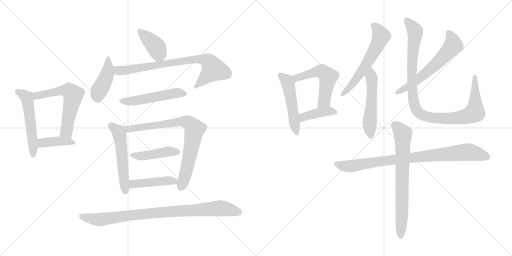
t = 0.00 s
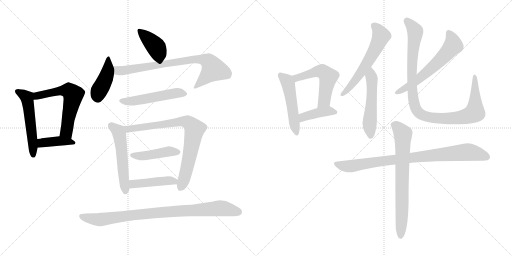
t = 3.08 s
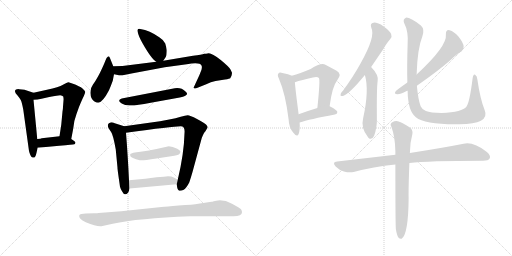
t = 6.16 s
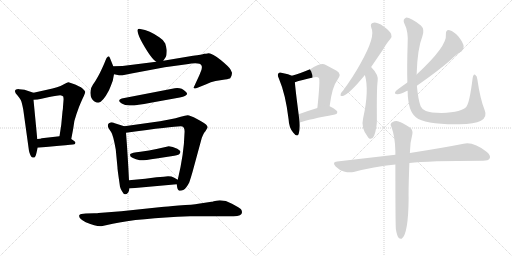
t = 9.25 s
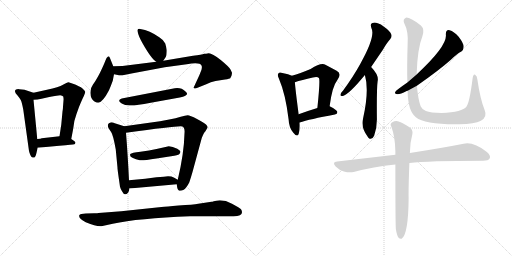
t = 12.33 s
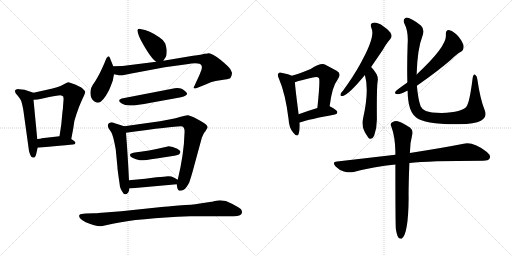
t = 15.41 s

The animated SVG that drew these frames (rendered in a browser with its animation timeline set to each time). Animation: 21 CSS @keyframes rules; one cycle of 15.41 s.

<svg version="1.1" viewBox="0 0 2048 1024" xmlns="http://www.w3.org/2000/svg">
  <g stroke="lightgray" stroke-dasharray="1,1" stroke-width="1" transform="scale(4, 4)">
    <line x1="0" y1="0" x2="256" y2="256"></line>
    <line x1="256" y1="0" x2="0" y2="256"></line>
    <line x1="128" y1="0" x2="128" y2="256"></line>
    <line x1="0" y1="128" x2="256" y2="128"></line>
    <line x1="256" y1="0" x2="512" y2="256"></line>
    <line x1="512" y1="0" x2="256" y2="256"></line>
    <line x1="384" y1="0" x2="384" y2="256"></line>
    <line x1="256" y1="128" x2="512" y2="128"></line>
  </g>
<g transform="scale(1, -1) translate(0, -850)">
   <style type="text/css">
    @keyframes keyframes0 {
      from {
       stroke: black;
       stroke-dashoffset: 530;
       stroke-width: 128;
       }
       63% {
       animation-timing-function: step-end;
       stroke: black;
       stroke-dashoffset: 0;
       stroke-width: 128;
       }
       to {
       stroke: black;
       stroke-width: 1024;
       }
       }
       #make-me-a-hanzi-animation-0 {
         animation: keyframes0 0.681315s both;
         animation-delay: 0.000000s;
         animation-timing-function: linear;
       }
    @keyframes keyframes1 {
      from {
       stroke: black;
       stroke-dashoffset: 599;
       stroke-width: 128;
       }
       66% {
       animation-timing-function: step-end;
       stroke: black;
       stroke-dashoffset: 0;
       stroke-width: 128;
       }
       to {
       stroke: black;
       stroke-width: 1024;
       }
       }
       #make-me-a-hanzi-animation-1 {
         animation: keyframes1 0.737467s both;
         animation-delay: 0.681315s;
         animation-timing-function: linear;
       }
    @keyframes keyframes2 {
      from {
       stroke: black;
       stroke-dashoffset: 400;
       stroke-width: 128;
       }
       57% {
       animation-timing-function: step-end;
       stroke: black;
       stroke-dashoffset: 0;
       stroke-width: 128;
       }
       to {
       stroke: black;
       stroke-width: 1024;
       }
       }
       #make-me-a-hanzi-animation-2 {
         animation: keyframes2 0.575521s both;
         animation-delay: 1.418782s;
         animation-timing-function: linear;
       }
    @keyframes keyframes3 {
      from {
       stroke: black;
       stroke-dashoffset: 397;
       stroke-width: 128;
       }
       56% {
       animation-timing-function: step-end;
       stroke: black;
       stroke-dashoffset: 0;
       stroke-width: 128;
       }
       to {
       stroke: black;
       stroke-width: 1024;
       }
       }
       #make-me-a-hanzi-animation-3 {
         animation: keyframes3 0.573079s both;
         animation-delay: 1.994303s;
         animation-timing-function: linear;
       }
    @keyframes keyframes4 {
      from {
       stroke: black;
       stroke-dashoffset: 424;
       stroke-width: 128;
       }
       58% {
       animation-timing-function: step-end;
       stroke: black;
       stroke-dashoffset: 0;
       stroke-width: 128;
       }
       to {
       stroke: black;
       stroke-width: 1024;
       }
       }
       #make-me-a-hanzi-animation-4 {
         animation: keyframes4 0.595052s both;
         animation-delay: 2.567382s;
         animation-timing-function: linear;
       }
    @keyframes keyframes5 {
      from {
       stroke: black;
       stroke-dashoffset: 780;
       stroke-width: 128;
       }
       72% {
       animation-timing-function: step-end;
       stroke: black;
       stroke-dashoffset: 0;
       stroke-width: 128;
       }
       to {
       stroke: black;
       stroke-width: 1024;
       }
       }
       #make-me-a-hanzi-animation-5 {
         animation: keyframes5 0.884766s both;
         animation-delay: 3.162434s;
         animation-timing-function: linear;
       }
    @keyframes keyframes6 {
      from {
       stroke: black;
       stroke-dashoffset: 512;
       stroke-width: 128;
       }
       63% {
       animation-timing-function: step-end;
       stroke: black;
       stroke-dashoffset: 0;
       stroke-width: 128;
       }
       to {
       stroke: black;
       stroke-width: 1024;
       }
       }
       #make-me-a-hanzi-animation-6 {
         animation: keyframes6 0.666667s both;
         animation-delay: 4.047200s;
         animation-timing-function: linear;
       }
    @keyframes keyframes7 {
      from {
       stroke: black;
       stroke-dashoffset: 535;
       stroke-width: 128;
       }
       64% {
       animation-timing-function: step-end;
       stroke: black;
       stroke-dashoffset: 0;
       stroke-width: 128;
       }
       to {
       stroke: black;
       stroke-width: 1024;
       }
       }
       #make-me-a-hanzi-animation-7 {
         animation: keyframes7 0.685384s both;
         animation-delay: 4.713867s;
         animation-timing-function: linear;
       }
    @keyframes keyframes8 {
      from {
       stroke: black;
       stroke-dashoffset: 785;
       stroke-width: 128;
       }
       72% {
       animation-timing-function: step-end;
       stroke: black;
       stroke-dashoffset: 0;
       stroke-width: 128;
       }
       to {
       stroke: black;
       stroke-width: 1024;
       }
       }
       #make-me-a-hanzi-animation-8 {
         animation: keyframes8 0.888835s both;
         animation-delay: 5.399251s;
         animation-timing-function: linear;
       }
    @keyframes keyframes9 {
      from {
       stroke: black;
       stroke-dashoffset: 440;
       stroke-width: 128;
       }
       59% {
       animation-timing-function: step-end;
       stroke: black;
       stroke-dashoffset: 0;
       stroke-width: 128;
       }
       to {
       stroke: black;
       stroke-width: 1024;
       }
       }
       #make-me-a-hanzi-animation-9 {
         animation: keyframes9 0.608073s both;
         animation-delay: 6.288086s;
         animation-timing-function: linear;
       }
    @keyframes keyframes10 {
      from {
       stroke: black;
       stroke-dashoffset: 441;
       stroke-width: 128;
       }
       59% {
       animation-timing-function: step-end;
       stroke: black;
       stroke-dashoffset: 0;
       stroke-width: 128;
       }
       to {
       stroke: black;
       stroke-width: 1024;
       }
       }
       #make-me-a-hanzi-animation-10 {
         animation: keyframes10 0.608887s both;
         animation-delay: 6.896159s;
         animation-timing-function: linear;
       }
    @keyframes keyframes11 {
      from {
       stroke: black;
       stroke-dashoffset: 888;
       stroke-width: 128;
       }
       74% {
       animation-timing-function: step-end;
       stroke: black;
       stroke-dashoffset: 0;
       stroke-width: 128;
       }
       to {
       stroke: black;
       stroke-width: 1024;
       }
       }
       #make-me-a-hanzi-animation-11 {
         animation: keyframes11 0.972656s both;
         animation-delay: 7.505046s;
         animation-timing-function: linear;
       }
    @keyframes keyframes12 {
      from {
       stroke: black;
       stroke-dashoffset: 500;
       stroke-width: 128;
       }
       62% {
       animation-timing-function: step-end;
       stroke: black;
       stroke-dashoffset: 0;
       stroke-width: 128;
       }
       to {
       stroke: black;
       stroke-width: 1024;
       }
       }
       #make-me-a-hanzi-animation-12 {
         animation: keyframes12 0.656901s both;
         animation-delay: 8.477702s;
         animation-timing-function: linear;
       }
    @keyframes keyframes13 {
      from {
       stroke: black;
       stroke-dashoffset: 533;
       stroke-width: 128;
       }
       63% {
       animation-timing-function: step-end;
       stroke: black;
       stroke-dashoffset: 0;
       stroke-width: 128;
       }
       to {
       stroke: black;
       stroke-width: 1024;
       }
       }
       #make-me-a-hanzi-animation-13 {
         animation: keyframes13 0.683757s both;
         animation-delay: 9.134603s;
         animation-timing-function: linear;
       }
    @keyframes keyframes14 {
      from {
       stroke: black;
       stroke-dashoffset: 407;
       stroke-width: 128;
       }
       57% {
       animation-timing-function: step-end;
       stroke: black;
       stroke-dashoffset: 0;
       stroke-width: 128;
       }
       to {
       stroke: black;
       stroke-width: 1024;
       }
       }
       #make-me-a-hanzi-animation-14 {
         animation: keyframes14 0.581217s both;
         animation-delay: 9.818360s;
         animation-timing-function: linear;
       }
    @keyframes keyframes15 {
      from {
       stroke: black;
       stroke-dashoffset: 588;
       stroke-width: 128;
       }
       66% {
       animation-timing-function: step-end;
       stroke: black;
       stroke-dashoffset: 0;
       stroke-width: 128;
       }
       to {
       stroke: black;
       stroke-width: 1024;
       }
       }
       #make-me-a-hanzi-animation-15 {
         animation: keyframes15 0.728516s both;
         animation-delay: 10.399577s;
         animation-timing-function: linear;
       }
    @keyframes keyframes16 {
      from {
       stroke: black;
       stroke-dashoffset: 521;
       stroke-width: 128;
       }
       63% {
       animation-timing-function: step-end;
       stroke: black;
       stroke-dashoffset: 0;
       stroke-width: 128;
       }
       to {
       stroke: black;
       stroke-width: 1024;
       }
       }
       #make-me-a-hanzi-animation-16 {
         animation: keyframes16 0.673991s both;
         animation-delay: 11.128093s;
         animation-timing-function: linear;
       }
    @keyframes keyframes17 {
      from {
       stroke: black;
       stroke-dashoffset: 602;
       stroke-width: 128;
       }
       66% {
       animation-timing-function: step-end;
       stroke: black;
       stroke-dashoffset: 0;
       stroke-width: 128;
       }
       to {
       stroke: black;
       stroke-width: 1024;
       }
       }
       #make-me-a-hanzi-animation-17 {
         animation: keyframes17 0.739909s both;
         animation-delay: 11.802084s;
         animation-timing-function: linear;
       }
    @keyframes keyframes18 {
      from {
       stroke: black;
       stroke-dashoffset: 1019;
       stroke-width: 128;
       }
       77% {
       animation-timing-function: step-end;
       stroke: black;
       stroke-dashoffset: 0;
       stroke-width: 128;
       }
       to {
       stroke: black;
       stroke-width: 1024;
       }
       }
       #make-me-a-hanzi-animation-18 {
         animation: keyframes18 1.079264s both;
         animation-delay: 12.541993s;
         animation-timing-function: linear;
       }
    @keyframes keyframes19 {
      from {
       stroke: black;
       stroke-dashoffset: 864;
       stroke-width: 128;
       }
       74% {
       animation-timing-function: step-end;
       stroke: black;
       stroke-dashoffset: 0;
       stroke-width: 128;
       }
       to {
       stroke: black;
       stroke-width: 1024;
       }
       }
       #make-me-a-hanzi-animation-19 {
         animation: keyframes19 0.953125s both;
         animation-delay: 13.621257s;
         animation-timing-function: linear;
       }
    @keyframes keyframes20 {
      from {
       stroke: black;
       stroke-dashoffset: 720;
       stroke-width: 128;
       }
       70% {
       animation-timing-function: step-end;
       stroke: black;
       stroke-dashoffset: 0;
       stroke-width: 128;
       }
       to {
       stroke: black;
       stroke-width: 1024;
       }
       }
       #make-me-a-hanzi-animation-20 {
         animation: keyframes20 0.835938s both;
         animation-delay: 14.574382s;
         animation-timing-function: linear;
       }
</style>
<path d="M 134.0 479.5 L 98.0 491.5 L 77.0 493.5 Q 71.0 494.5 64.0 492.5 L 61.0 489.5 Q 56.0 482.5 71.0 467.5 Q 79.0 457.5 83.0 450.5 Q 87.0 443.5 93.0 412.5 L 116.0 246.5 Q 121.0 226.5 128.0 221.5 Q 141.0 213.5 146.0 239.5 Q 150.0 257.5 151.0 259.5 L 149.0 294.5 L 134.0 451.5 C 131.0 480.5 137.0 478.5 134.0 479.5 Z" fill="lightgray"></path> 
<path d="M 188.0 491.5 L 134.0 479.5 C 105.0 472.5 104.0 450.5 134.0 451.5 Q 150.0 451.5 166.0 455.5 L 197.0 462.5 Q 233.0 469.5 241.0 469.5 Q 249.0 468.5 253.0 464.5 Q 255.0 455.5 254.0 448.5 L 252.0 423.5 Q 252.0 415.5 250.0 404.5 L 245.0 351.5 L 238.0 305.5 C 233.0 275.5 279.0 265.5 285.0 294.5 L 293.0 336.5 Q 296.0 369.5 306.0 394.5 L 316.0 422.5 Q 321.0 435.5 331.0 457.5 Q 341.0 478.5 341.0 483.5 Q 340.0 487.5 330.0 496.5 Q 320.0 505.5 289.0 516.5 L 274.0 521.5 Q 268.0 521.5 252.0 511.5 Q 236.0 501.5 188.0 491.5 Z" fill="lightgray"></path> 
<path d="M 151.0 259.5 L 237.0 267.5 Q 293.0 272.5 297.0 273.5 Q 300.0 273.5 301.0 277.5 Q 306.0 282.5 285.0 294.5 C 262.0 308.5 262.0 308.5 238.0 305.5 L 167.0 297.5 Q 165.0 295.5 149.0 294.5 C 119.0 292.5 121.0 256.5 151.0 259.5 Z" fill="lightgray"></path> 
<path d="M 550.0 729.5 Q 549.0 727.5 554.0 711.5 Q 559.0 695.5 580.0 660.5 Q 601.0 625.5 616.0 610.5 L 625.0 603.5 C 642.0 590.5 642.0 590.5 653.0 607.5 L 663.0 622.5 Q 667.0 629.5 667.0 650.5 Q 665.0 662.5 661.0 676.5 Q 656.0 689.5 637.0 701.5 Q 599.0 728.5 561.0 734.5 Q 550.0 735.5 550.0 729.5 Z" fill="lightgray"></path> 
<path d="M 453.0 585.5 L 441.0 615.5 Q 437.0 626.5 432.0 624.5 Q 426.0 622.5 421.0 606.5 Q 415.0 590.5 400.0 559.5 Q 384.0 528.5 372.0 512.5 Q 360.0 496.5 362.0 475.5 Q 362.0 455.5 378.0 444.5 Q 386.0 439.5 393.0 439.5 Q 411.0 441.5 436.0 489.5 Q 443.0 505.5 451.0 527.5 L 456.0 553.5 C 459.0 570.5 459.0 570.5 453.0 585.5 Z" fill="lightgray"></path> 
<path d="M 625.0 603.5 L 490.0 586.5 L 453.0 585.5 C 423.0 584.5 427.0 559.5 456.0 553.5 L 476.0 549.5 Q 484.0 547.5 496.0 550.5 Q 508.0 553.5 531.0 557.5 L 659.0 581.5 L 747.0 593.5 Q 800.0 602.5 806.0 588.5 Q 809.0 583.5 806.0 571.5 Q 798.0 549.5 789.0 531.5 L 777.0 505.5 Q 773.0 499.5 776.0 497.5 Q 779.0 495.5 785.0 497.5 L 825.0 513.5 Q 843.0 523.5 862.0 526.5 L 900.0 532.5 Q 919.0 535.5 921.0 537.5 L 926.0 547.5 Q 928.0 555.5 928.0 559.5 L 922.0 572.5 Q 917.0 582.5 883.0 610.5 Q 849.0 637.5 835.0 637.5 Q 823.0 635.5 817.0 635.5 Q 808.0 631.5 772.0 627.5 L 653.0 607.5 L 625.0 603.5 Z" fill="lightgray"></path> 
<path d="M 699.0 497.5 L 487.0 456.5 Q 466.0 448.5 487.0 436.5 Q 499.0 429.5 518.0 428.5 Q 537.0 426.5 603.0 439.5 L 719.0 460.5 Q 762.0 468.5 742.0 484.5 Q 725.0 501.5 699.0 497.5 Z" fill="lightgray"></path> 
<path d="M 497.0 345.5 L 459.0 357.5 Q 450.0 361.5 442.0 360.5 Q 434.0 358.5 432.0 352.5 Q 430.0 345.5 435.0 336.5 L 445.0 321.5 Q 453.0 309.5 463.0 252.5 L 470.0 179.5 Q 469.0 177.5 480.0 103.5 Q 482.0 95.5 488.0 85.5 Q 499.0 63.5 512.0 79.5 Q 516.0 84.5 518.0 96.5 L 516.0 129.5 Q 511.0 232.5 504.0 319.5 C 502.0 343.5 502.0 343.5 497.0 345.5 Z" fill="lightgray"></path> 
<path d="M 707.0 113.5 L 709.0 99.5 Q 713.0 79.5 735.0 91.5 Q 745.0 97.5 757.0 120.5 Q 764.0 141.5 770.0 162.5 L 807.0 298.5 Q 815.0 318.5 819.0 322.5 Q 822.0 325.5 824.0 329.5 L 830.0 339.5 Q 832.0 344.5 824.0 352.5 Q 816.0 359.5 788.0 374.5 Q 759.0 389.5 751.0 389.5 Q 742.0 389.5 723.0 383.5 Q 704.0 376.5 677.0 372.5 L 640.0 365.5 L 497.0 345.5 C 467.0 341.5 474.0 315.5 504.0 319.5 Q 690.0 345.5 723.0 345.5 Q 741.0 345.5 738.0 317.5 Q 736.0 235.5 711.0 131.5 L 707.0 113.5 Z" fill="lightgray"></path> 
<path d="M 521.0 234.5 Q 519.0 229.5 523.0 223.5 Q 530.0 218.5 544.0 213.5 Q 552.0 212.5 559.0 209.5 Q 565.0 206.5 626.0 216.5 L 697.0 227.5 Q 718.0 230.5 720.0 238.5 Q 727.0 245.5 709.0 255.5 Q 690.0 265.5 675.0 265.5 Q 664.0 262.5 662.0 262.5 L 626.0 254.5 Q 598.0 247.5 562.0 243.5 Q 526.0 239.5 521.0 234.5 Z" fill="lightgray"></path> 
<path d="M 518.0 96.5 L 707.0 113.5 C 737.0 116.5 737.0 116.5 711.0 131.5 L 697.0 139.5 Q 681.0 148.5 655.0 143.5 L 626.0 141.5 L 581.0 135.5 L 516.0 129.5 C 486.0 126.5 488.0 93.5 518.0 96.5 Z" fill="lightgray"></path> 
<path d="M 377.0 -2.5 L 343.0 -3.5 Q 320.0 -3.5 317.0 -10.5 Q 313.0 -23.5 343.0 -38.5 Q 393.0 -59.5 410.0 -53.5 L 451.0 -44.5 Q 552.0 -22.5 760.0 -14.5 L 934.0 -14.5 Q 968.0 -14.5 968.0 1.5 Q 968.0 7.5 964.0 13.5 Q 960.0 18.5 928.0 35.5 Q 896.0 52.5 865.0 47.5 L 855.0 45.5 Q 849.0 43.5 846.0 43.5 L 793.0 35.5 Q 774.0 31.5 714.0 28.5 Q 665.0 23.5 646.0 22.5 L 485.0 5.5 L 394.0 -1.5 Q 392.0 -2.5 377.0 -2.5 Z" fill="lightgray"></path> 
<path d="M 1167.5 547.5 Q 1155.5 553.5 1129.5 558.5 Q 1117.5 562.5 1114.5 557.5 Q 1107.5 551.5 1115.5 536.5 Q 1142.5 473.5 1154.5 372.5 Q 1155.5 341.5 1172.5 320.5 Q 1188.5 299.5 1194.5 314.5 Q 1200.5 330.5 1198.5 360.5 L 1194.5 393.5 Q 1181.5 493.5 1179.5 521.5 C 1177.5 543.5 1177.5 543.5 1167.5 547.5 Z" fill="lightgray"></path> 
<path d="M 1318.5 425.5 Q 1328.5 504.5 1349.5 530.5 Q 1368.5 555.5 1346.5 567.5 L 1301.5 591.5 Q 1283.5 600.5 1242.5 574.5 Q 1199.5 556.5 1167.5 547.5 C 1138.5 539.5 1150.5 512.5 1179.5 521.5 Q 1206.5 530.5 1251.5 540.5 Q 1270.5 544.5 1275.5 538.5 Q 1281.5 534.5 1269.5 418.5 C 1266.5 388.5 1314.5 395.5 1318.5 425.5 Z" fill="lightgray"></path> 
<path d="M 1198.5 360.5 Q 1237.5 373.5 1339.5 392.5 Q 1349.5 393.5 1349.5 402.5 Q 1349.5 409.5 1318.5 425.5 C 1308.5 430.5 1298.5 427.5 1269.5 418.5 Q 1226.5 405.5 1194.5 393.5 C 1166.5 383.5 1169.5 351.5 1198.5 360.5 Z" fill="lightgray"></path> 
<path d="M 1484.5 582.5 L 1531.5 651.5 Q 1547.5 679.5 1560.5 693.5 Q 1569.5 703.5 1564.5 714.5 Q 1560.5 726.5 1534.5 744.5 Q 1510.5 760.5 1494.5 759.5 Q 1478.5 758.5 1485.5 738.5 Q 1503.5 705.5 1441.5 595.5 Q 1413.5 544.5 1372.5 488.5 Q 1363.5 479.5 1362.5 473.5 Q 1359.5 463.5 1371.5 466.5 Q 1396.5 473.5 1459.5 550.5 L 1484.5 582.5 Z" fill="lightgray"></path> 
<path d="M 1459.5 550.5 Q 1477.5 489.5 1452.5 377.5 Q 1442.5 338.5 1471.5 302.5 Q 1471.5 301.5 1473.5 299.5 Q 1486.5 286.5 1496.5 307.5 Q 1508.5 340.5 1507.5 377.5 Q 1506.5 498.5 1510.5 525.5 Q 1516.5 549.5 1484.5 582.5 C 1464.5 604.5 1451.5 579.5 1459.5 550.5 Z" fill="lightgray"></path> 
<path d="M 1667.5 507.5 Q 1757.5 570.5 1803.5 611.5 Q 1827.5 635.5 1845.5 644.5 Q 1855.5 651.5 1854.5 664.5 Q 1854.5 677.5 1834.5 703.5 Q 1815.5 725.5 1798.5 729.5 Q 1782.5 732.5 1783.5 711.5 Q 1789.5 666.5 1666.5 552.5 L 1629.5 520.5 Q 1584.5 489.5 1581.5 483.5 Q 1575.5 474.5 1589.5 473.5 Q 1599.5 472.5 1626.5 486.5 Q 1627.5 487.5 1630.5 487.5 L 1667.5 507.5 Z" fill="lightgray"></path> 
<path d="M 1938.5 410.5 Q 1920.5 455.5 1909.5 532.5 Q 1908.5 547.5 1900.5 551.5 Q 1893.5 555.5 1890.5 537.5 Q 1878.5 440.5 1865.5 423.5 Q 1850.5 402.5 1766.5 398.5 Q 1721.5 399.5 1703.5 406.5 Q 1687.5 413.5 1682.5 425.5 Q 1672.5 452.5 1667.5 507.5 L 1666.5 552.5 Q 1669.5 655.5 1689.5 705.5 Q 1699.5 733.5 1683.5 748.5 Q 1637.5 782.5 1623.5 779.5 Q 1610.5 773.5 1616.5 758.5 Q 1634.5 724.5 1630.5 673.5 Q 1627.5 580.5 1629.5 520.5 L 1630.5 487.5 Q 1631.5 406.5 1663.5 381.5 Q 1699.5 351.5 1837.5 353.5 Q 1898.5 354.5 1923.5 367.5 Q 1950.5 382.5 1938.5 410.5 Z" fill="lightgray"></path> 
<path d="M 1637.5 198.5 Q 1710.5 207.5 1932.5 207.5 Q 1953.5 207.5 1958.5 216.5 Q 1964.5 228.5 1947.5 242.5 Q 1893.5 284.5 1854.5 275.5 Q 1773.5 259.5 1639.5 238.5 L 1581.5 231.5 L 1348.5 204.5 Q 1326.5 203.5 1342.5 184.5 Q 1357.5 169.5 1375.5 164.5 Q 1397.5 158.5 1414.5 162.5 Q 1493.5 183.5 1581.5 192.5 L 1637.5 198.5 Z" fill="lightgray"></path> 
<path d="M 1583.5 -66.5 Q 1587.5 -90.5 1593.5 -99.5 Q 1599.5 -106.5 1606.5 -104.5 Q 1633.5 -86.5 1634.5 58.5 Q 1633.5 91.5 1637.5 198.5 L 1639.5 238.5 Q 1639.5 278.5 1649.5 314.5 Q 1652.5 330.5 1639.5 340.5 Q 1608.5 361.5 1594.5 364.5 Q 1582.5 368.5 1567.5 360.5 Q 1558.5 353.5 1565.5 343.5 Q 1580.5 303.5 1581.5 244.5 L 1581.5 231.5 L 1581.5 192.5 Q 1581.5 -51.5 1583.5 -66.5 Z" fill="lightgray"></path> 
      <clipPath id="make-me-a-hanzi-clip-0">
      <path d="M 134.0 479.5 L 98.0 491.5 L 77.0 493.5 Q 71.0 494.5 64.0 492.5 L 61.0 489.5 Q 56.0 482.5 71.0 467.5 Q 79.0 457.5 83.0 450.5 Q 87.0 443.5 93.0 412.5 L 116.0 246.5 Q 121.0 226.5 128.0 221.5 Q 141.0 213.5 146.0 239.5 Q 150.0 257.5 151.0 259.5 L 149.0 294.5 L 134.0 451.5 C 131.0 480.5 137.0 478.5 134.0 479.5 Z" fill="lightgray"></path>
      </clipPath>
      <path clip-path="url(#make-me-a-hanzi-clip-0)" d="M 69.0 485.5 L 108.0 456.5 L 133.0 232.5 " fill="none" id="make-me-a-hanzi-animation-0" stroke-dasharray="402 804" stroke-linecap="round"></path>

      <clipPath id="make-me-a-hanzi-clip-1">
      <path d="M 188.0 491.5 L 134.0 479.5 C 105.0 472.5 104.0 450.5 134.0 451.5 Q 150.0 451.5 166.0 455.5 L 197.0 462.5 Q 233.0 469.5 241.0 469.5 Q 249.0 468.5 253.0 464.5 Q 255.0 455.5 254.0 448.5 L 252.0 423.5 Q 252.0 415.5 250.0 404.5 L 245.0 351.5 L 238.0 305.5 C 233.0 275.5 279.0 265.5 285.0 294.5 L 293.0 336.5 Q 296.0 369.5 306.0 394.5 L 316.0 422.5 Q 321.0 435.5 331.0 457.5 Q 341.0 478.5 341.0 483.5 Q 340.0 487.5 330.0 496.5 Q 320.0 505.5 289.0 516.5 L 274.0 521.5 Q 268.0 521.5 252.0 511.5 Q 236.0 501.5 188.0 491.5 Z" fill="lightgray"></path>
      </clipPath>
      <path clip-path="url(#make-me-a-hanzi-clip-1)" d="M 139.0 458.5 L 149.0 467.5 L 246.0 488.5 L 274.0 488.5 L 286.0 480.5 L 293.0 471.5 L 265.0 324.5 L 281.0 302.5 " fill="none" id="make-me-a-hanzi-animation-1" stroke-dasharray="471 942" stroke-linecap="round"></path>

      <clipPath id="make-me-a-hanzi-clip-2">
      <path d="M 151.0 259.5 L 237.0 267.5 Q 293.0 272.5 297.0 273.5 Q 300.0 273.5 301.0 277.5 Q 306.0 282.5 285.0 294.5 C 262.0 308.5 262.0 308.5 238.0 305.5 L 167.0 297.5 Q 165.0 295.5 149.0 294.5 C 119.0 292.5 121.0 256.5 151.0 259.5 Z" fill="lightgray"></path>
      </clipPath>
      <path clip-path="url(#make-me-a-hanzi-clip-2)" d="M 158.0 265.5 L 166.0 277.5 L 219.0 285.5 L 295.0 279.5 " fill="none" id="make-me-a-hanzi-animation-2" stroke-dasharray="272 544" stroke-linecap="round"></path>

      <clipPath id="make-me-a-hanzi-clip-3">
      <path d="M 550.0 729.5 Q 549.0 727.5 554.0 711.5 Q 559.0 695.5 580.0 660.5 Q 601.0 625.5 616.0 610.5 L 625.0 603.5 C 642.0 590.5 642.0 590.5 653.0 607.5 L 663.0 622.5 Q 667.0 629.5 667.0 650.5 Q 665.0 662.5 661.0 676.5 Q 656.0 689.5 637.0 701.5 Q 599.0 728.5 561.0 734.5 Q 550.0 735.5 550.0 729.5 Z" fill="lightgray"></path>
      </clipPath>
      <path clip-path="url(#make-me-a-hanzi-clip-3)" d="M 558.0 727.5 L 624.0 662.5 L 644.0 618.5 " fill="none" id="make-me-a-hanzi-animation-3" stroke-dasharray="269 538" stroke-linecap="round"></path>

      <clipPath id="make-me-a-hanzi-clip-4">
      <path d="M 453.0 585.5 L 441.0 615.5 Q 437.0 626.5 432.0 624.5 Q 426.0 622.5 421.0 606.5 Q 415.0 590.5 400.0 559.5 Q 384.0 528.5 372.0 512.5 Q 360.0 496.5 362.0 475.5 Q 362.0 455.5 378.0 444.5 Q 386.0 439.5 393.0 439.5 Q 411.0 441.5 436.0 489.5 Q 443.0 505.5 451.0 527.5 L 456.0 553.5 C 459.0 570.5 459.0 570.5 453.0 585.5 Z" fill="lightgray"></path>
      </clipPath>
      <path clip-path="url(#make-me-a-hanzi-clip-4)" d="M 434.0 617.5 L 428.0 552.5 L 394.0 481.5 L 391.0 457.5 " fill="none" id="make-me-a-hanzi-animation-4" stroke-dasharray="296 592" stroke-linecap="round"></path>

      <clipPath id="make-me-a-hanzi-clip-5">
      <path d="M 625.0 603.5 L 490.0 586.5 L 453.0 585.5 C 423.0 584.5 427.0 559.5 456.0 553.5 L 476.0 549.5 Q 484.0 547.5 496.0 550.5 Q 508.0 553.5 531.0 557.5 L 659.0 581.5 L 747.0 593.5 Q 800.0 602.5 806.0 588.5 Q 809.0 583.5 806.0 571.5 Q 798.0 549.5 789.0 531.5 L 777.0 505.5 Q 773.0 499.5 776.0 497.5 Q 779.0 495.5 785.0 497.5 L 825.0 513.5 Q 843.0 523.5 862.0 526.5 L 900.0 532.5 Q 919.0 535.5 921.0 537.5 L 926.0 547.5 Q 928.0 555.5 928.0 559.5 L 922.0 572.5 Q 917.0 582.5 883.0 610.5 Q 849.0 637.5 835.0 637.5 Q 823.0 635.5 817.0 635.5 Q 808.0 631.5 772.0 627.5 L 653.0 607.5 L 625.0 603.5 Z" fill="lightgray"></path>
      </clipPath>
      <path clip-path="url(#make-me-a-hanzi-clip-5)" d="M 459.0 580.5 L 474.0 567.5 L 488.0 567.5 L 784.0 614.5 L 835.0 604.5 L 854.0 573.5 L 781.0 501.5 " fill="none" id="make-me-a-hanzi-animation-5" stroke-dasharray="652 1304" stroke-linecap="round"></path>

      <clipPath id="make-me-a-hanzi-clip-6">
      <path d="M 699.0 497.5 L 487.0 456.5 Q 466.0 448.5 487.0 436.5 Q 499.0 429.5 518.0 428.5 Q 537.0 426.5 603.0 439.5 L 719.0 460.5 Q 762.0 468.5 742.0 484.5 Q 725.0 501.5 699.0 497.5 Z" fill="lightgray"></path>
      </clipPath>
      <path clip-path="url(#make-me-a-hanzi-clip-6)" d="M 486.0 446.5 L 554.0 449.5 L 708.0 478.5 L 739.0 475.5 " fill="none" id="make-me-a-hanzi-animation-6" stroke-dasharray="384 768" stroke-linecap="round"></path>

      <clipPath id="make-me-a-hanzi-clip-7">
      <path d="M 497.0 345.5 L 459.0 357.5 Q 450.0 361.5 442.0 360.5 Q 434.0 358.5 432.0 352.5 Q 430.0 345.5 435.0 336.5 L 445.0 321.5 Q 453.0 309.5 463.0 252.5 L 470.0 179.5 Q 469.0 177.5 480.0 103.5 Q 482.0 95.5 488.0 85.5 Q 499.0 63.5 512.0 79.5 Q 516.0 84.5 518.0 96.5 L 516.0 129.5 Q 511.0 232.5 504.0 319.5 C 502.0 343.5 502.0 343.5 497.0 345.5 Z" fill="lightgray"></path>
      </clipPath>
      <path clip-path="url(#make-me-a-hanzi-clip-7)" d="M 444.0 348.5 L 471.0 327.5 L 478.0 310.5 L 501.0 85.5 " fill="none" id="make-me-a-hanzi-animation-7" stroke-dasharray="407 814" stroke-linecap="round"></path>

      <clipPath id="make-me-a-hanzi-clip-8">
      <path d="M 707.0 113.5 L 709.0 99.5 Q 713.0 79.5 735.0 91.5 Q 745.0 97.5 757.0 120.5 Q 764.0 141.5 770.0 162.5 L 807.0 298.5 Q 815.0 318.5 819.0 322.5 Q 822.0 325.5 824.0 329.5 L 830.0 339.5 Q 832.0 344.5 824.0 352.5 Q 816.0 359.5 788.0 374.5 Q 759.0 389.5 751.0 389.5 Q 742.0 389.5 723.0 383.5 Q 704.0 376.5 677.0 372.5 L 640.0 365.5 L 497.0 345.5 C 467.0 341.5 474.0 315.5 504.0 319.5 Q 690.0 345.5 723.0 345.5 Q 741.0 345.5 738.0 317.5 Q 736.0 235.5 711.0 131.5 L 707.0 113.5 Z" fill="lightgray"></path>
      </clipPath>
      <path clip-path="url(#make-me-a-hanzi-clip-8)" d="M 505.0 340.5 L 517.0 332.5 L 722.0 364.5 L 749.0 362.5 L 766.0 350.5 L 777.0 332.5 L 770.0 284.5 L 748.0 176.5 L 724.0 100.5 " fill="none" id="make-me-a-hanzi-animation-8" stroke-dasharray="657 1314" stroke-linecap="round"></path>

      <clipPath id="make-me-a-hanzi-clip-9">
      <path d="M 521.0 234.5 Q 519.0 229.5 523.0 223.5 Q 530.0 218.5 544.0 213.5 Q 552.0 212.5 559.0 209.5 Q 565.0 206.5 626.0 216.5 L 697.0 227.5 Q 718.0 230.5 720.0 238.5 Q 727.0 245.5 709.0 255.5 Q 690.0 265.5 675.0 265.5 Q 664.0 262.5 662.0 262.5 L 626.0 254.5 Q 598.0 247.5 562.0 243.5 Q 526.0 239.5 521.0 234.5 Z" fill="lightgray"></path>
      </clipPath>
      <path clip-path="url(#make-me-a-hanzi-clip-9)" d="M 527.0 229.5 L 578.0 226.5 L 678.0 245.5 L 709.0 243.5 " fill="none" id="make-me-a-hanzi-animation-9" stroke-dasharray="312 624" stroke-linecap="round"></path>

      <clipPath id="make-me-a-hanzi-clip-10">
      <path d="M 518.0 96.5 L 707.0 113.5 C 737.0 116.5 737.0 116.5 711.0 131.5 L 697.0 139.5 Q 681.0 148.5 655.0 143.5 L 626.0 141.5 L 581.0 135.5 L 516.0 129.5 C 486.0 126.5 488.0 93.5 518.0 96.5 Z" fill="lightgray"></path>
      </clipPath>
      <path clip-path="url(#make-me-a-hanzi-clip-10)" d="M 525.0 102.5 L 537.0 115.5 L 704.0 128.5 " fill="none" id="make-me-a-hanzi-animation-10" stroke-dasharray="313 626" stroke-linecap="round"></path>

      <clipPath id="make-me-a-hanzi-clip-11">
      <path d="M 377.0 -2.5 L 343.0 -3.5 Q 320.0 -3.5 317.0 -10.5 Q 313.0 -23.5 343.0 -38.5 Q 393.0 -59.5 410.0 -53.5 L 451.0 -44.5 Q 552.0 -22.5 760.0 -14.5 L 934.0 -14.5 Q 968.0 -14.5 968.0 1.5 Q 968.0 7.5 964.0 13.5 Q 960.0 18.5 928.0 35.5 Q 896.0 52.5 865.0 47.5 L 855.0 45.5 Q 849.0 43.5 846.0 43.5 L 793.0 35.5 Q 774.0 31.5 714.0 28.5 Q 665.0 23.5 646.0 22.5 L 485.0 5.5 L 394.0 -1.5 Q 392.0 -2.5 377.0 -2.5 Z" fill="lightgray"></path>
      </clipPath>
      <path clip-path="url(#make-me-a-hanzi-clip-11)" d="M 325.0 -14.5 L 399.0 -28.5 L 641.0 1.5 L 874.0 17.5 L 952.0 2.5 " fill="none" id="make-me-a-hanzi-animation-11" stroke-dasharray="760 1520" stroke-linecap="round"></path>

      <clipPath id="make-me-a-hanzi-clip-12">
      <path d="M 1167.5 547.5 Q 1155.5 553.5 1129.5 558.5 Q 1117.5 562.5 1114.5 557.5 Q 1107.5 551.5 1115.5 536.5 Q 1142.5 473.5 1154.5 372.5 Q 1155.5 341.5 1172.5 320.5 Q 1188.5 299.5 1194.5 314.5 Q 1200.5 330.5 1198.5 360.5 L 1194.5 393.5 Q 1181.5 493.5 1179.5 521.5 C 1177.5 543.5 1177.5 543.5 1167.5 547.5 Z" fill="lightgray"></path>
      </clipPath>
      <path clip-path="url(#make-me-a-hanzi-clip-12)" d="M 1122.5 549.5 L 1147.5 526.5 L 1154.5 507.5 L 1184.5 320.5 " fill="none" id="make-me-a-hanzi-animation-12" stroke-dasharray="372 744" stroke-linecap="round"></path>

      <clipPath id="make-me-a-hanzi-clip-13">
      <path d="M 1318.5 425.5 Q 1328.5 504.5 1349.5 530.5 Q 1368.5 555.5 1346.5 567.5 L 1301.5 591.5 Q 1283.5 600.5 1242.5 574.5 Q 1199.5 556.5 1167.5 547.5 C 1138.5 539.5 1150.5 512.5 1179.5 521.5 Q 1206.5 530.5 1251.5 540.5 Q 1270.5 544.5 1275.5 538.5 Q 1281.5 534.5 1269.5 418.5 C 1266.5 388.5 1314.5 395.5 1318.5 425.5 Z" fill="lightgray"></path>
      </clipPath>
      <path clip-path="url(#make-me-a-hanzi-clip-13)" d="M 1175.5 543.5 L 1187.5 538.5 L 1261.5 563.5 L 1289.5 564.5 L 1313.5 543.5 L 1296.5 446.5 L 1273.5 431.5 " fill="none" id="make-me-a-hanzi-animation-13" stroke-dasharray="405 810" stroke-linecap="round"></path>

      <clipPath id="make-me-a-hanzi-clip-14">
      <path d="M 1198.5 360.5 Q 1237.5 373.5 1339.5 392.5 Q 1349.5 393.5 1349.5 402.5 Q 1349.5 409.5 1318.5 425.5 C 1308.5 430.5 1298.5 427.5 1269.5 418.5 Q 1226.5 405.5 1194.5 393.5 C 1166.5 383.5 1169.5 351.5 1198.5 360.5 Z" fill="lightgray"></path>
      </clipPath>
      <path clip-path="url(#make-me-a-hanzi-clip-14)" d="M 1201.5 366.5 L 1212.5 382.5 L 1250.5 394.5 L 1319.5 407.5 L 1340.5 401.5 " fill="none" id="make-me-a-hanzi-animation-14" stroke-dasharray="279 558" stroke-linecap="round"></path>

      <clipPath id="make-me-a-hanzi-clip-15">
      <path d="M 1484.5 582.5 L 1531.5 651.5 Q 1547.5 679.5 1560.5 693.5 Q 1569.5 703.5 1564.5 714.5 Q 1560.5 726.5 1534.5 744.5 Q 1510.5 760.5 1494.5 759.5 Q 1478.5 758.5 1485.5 738.5 Q 1503.5 705.5 1441.5 595.5 Q 1413.5 544.5 1372.5 488.5 Q 1363.5 479.5 1362.5 473.5 Q 1359.5 463.5 1371.5 466.5 Q 1396.5 473.5 1459.5 550.5 L 1484.5 582.5 Z" fill="lightgray"></path>
      </clipPath>
      <path clip-path="url(#make-me-a-hanzi-clip-15)" d="M 1494.5 746.5 L 1506.5 738.5 L 1524.5 706.5 L 1510.5 672.5 L 1426.5 534.5 L 1370.5 474.5 " fill="none" id="make-me-a-hanzi-animation-15" stroke-dasharray="460 920" stroke-linecap="round"></path>

      <clipPath id="make-me-a-hanzi-clip-16">
      <path d="M 1459.5 550.5 Q 1477.5 489.5 1452.5 377.5 Q 1442.5 338.5 1471.5 302.5 Q 1471.5 301.5 1473.5 299.5 Q 1486.5 286.5 1496.5 307.5 Q 1508.5 340.5 1507.5 377.5 Q 1506.5 498.5 1510.5 525.5 Q 1516.5 549.5 1484.5 582.5 C 1464.5 604.5 1451.5 579.5 1459.5 550.5 Z" fill="lightgray"></path>
      </clipPath>
      <path clip-path="url(#make-me-a-hanzi-clip-16)" d="M 1487.5 571.5 L 1487.5 450.5 L 1478.5 365.5 L 1483.5 307.5 " fill="none" id="make-me-a-hanzi-animation-16" stroke-dasharray="393 786" stroke-linecap="round"></path>

      <clipPath id="make-me-a-hanzi-clip-17">
      <path d="M 1667.5 507.5 Q 1757.5 570.5 1803.5 611.5 Q 1827.5 635.5 1845.5 644.5 Q 1855.5 651.5 1854.5 664.5 Q 1854.5 677.5 1834.5 703.5 Q 1815.5 725.5 1798.5 729.5 Q 1782.5 732.5 1783.5 711.5 Q 1789.5 666.5 1666.5 552.5 L 1629.5 520.5 Q 1584.5 489.5 1581.5 483.5 Q 1575.5 474.5 1589.5 473.5 Q 1599.5 472.5 1626.5 486.5 Q 1627.5 487.5 1630.5 487.5 L 1667.5 507.5 Z" fill="lightgray"></path>
      </clipPath>
      <path clip-path="url(#make-me-a-hanzi-clip-17)" d="M 1795.5 716.5 L 1809.5 691.5 L 1812.5 668.5 L 1788.5 639.5 L 1680.5 538.5 L 1588.5 481.5 " fill="none" id="make-me-a-hanzi-animation-17" stroke-dasharray="474 948" stroke-linecap="round"></path>

      <clipPath id="make-me-a-hanzi-clip-18">
      <path d="M 1938.5 410.5 Q 1920.5 455.5 1909.5 532.5 Q 1908.5 547.5 1900.5 551.5 Q 1893.5 555.5 1890.5 537.5 Q 1878.5 440.5 1865.5 423.5 Q 1850.5 402.5 1766.5 398.5 Q 1721.5 399.5 1703.5 406.5 Q 1687.5 413.5 1682.5 425.5 Q 1672.5 452.5 1667.5 507.5 L 1666.5 552.5 Q 1669.5 655.5 1689.5 705.5 Q 1699.5 733.5 1683.5 748.5 Q 1637.5 782.5 1623.5 779.5 Q 1610.5 773.5 1616.5 758.5 Q 1634.5 724.5 1630.5 673.5 Q 1627.5 580.5 1629.5 520.5 L 1630.5 487.5 Q 1631.5 406.5 1663.5 381.5 Q 1699.5 351.5 1837.5 353.5 Q 1898.5 354.5 1923.5 367.5 Q 1950.5 382.5 1938.5 410.5 Z" fill="lightgray"></path>
      </clipPath>
      <path clip-path="url(#make-me-a-hanzi-clip-18)" d="M 1626.5 768.5 L 1647.5 746.5 L 1661.5 720.5 L 1648.5 612.5 L 1649.5 477.5 L 1660.5 423.5 L 1673.5 400.5 L 1709.5 382.5 L 1767.5 375.5 L 1846.5 380.5 L 1888.5 394.5 L 1899.5 402.5 L 1899.5 544.5 " fill="none" id="make-me-a-hanzi-animation-18" stroke-dasharray="891 1782" stroke-linecap="round"></path>

      <clipPath id="make-me-a-hanzi-clip-19">
      <path d="M 1637.5 198.5 Q 1710.5 207.5 1932.5 207.5 Q 1953.5 207.5 1958.5 216.5 Q 1964.5 228.5 1947.5 242.5 Q 1893.5 284.5 1854.5 275.5 Q 1773.5 259.5 1639.5 238.5 L 1581.5 231.5 L 1348.5 204.5 Q 1326.5 203.5 1342.5 184.5 Q 1357.5 169.5 1375.5 164.5 Q 1397.5 158.5 1414.5 162.5 Q 1493.5 183.5 1581.5 192.5 L 1637.5 198.5 Z" fill="lightgray"></path>
      </clipPath>
      <path clip-path="url(#make-me-a-hanzi-clip-19)" d="M 1345.5 194.5 L 1397.5 185.5 L 1575.5 212.5 L 1864.5 242.5 L 1911.5 235.5 L 1946.5 222.5 " fill="none" id="make-me-a-hanzi-animation-19" stroke-dasharray="736 1472" stroke-linecap="round"></path>

      <clipPath id="make-me-a-hanzi-clip-20">
      <path d="M 1583.5 -66.5 Q 1587.5 -90.5 1593.5 -99.5 Q 1599.5 -106.5 1606.5 -104.5 Q 1633.5 -86.5 1634.5 58.5 Q 1633.5 91.5 1637.5 198.5 L 1639.5 238.5 Q 1639.5 278.5 1649.5 314.5 Q 1652.5 330.5 1639.5 340.5 Q 1608.5 361.5 1594.5 364.5 Q 1582.5 368.5 1567.5 360.5 Q 1558.5 353.5 1565.5 343.5 Q 1580.5 303.5 1581.5 244.5 L 1581.5 231.5 L 1581.5 192.5 Q 1581.5 -51.5 1583.5 -66.5 Z" fill="lightgray"></path>
      </clipPath>
      <path clip-path="url(#make-me-a-hanzi-clip-20)" d="M 1573.5 351.5 L 1591.5 341.5 L 1611.5 315.5 L 1602.5 -95.5 " fill="none" id="make-me-a-hanzi-animation-20" stroke-dasharray="592 1184" stroke-linecap="round"></path>

</g>
</svg>
